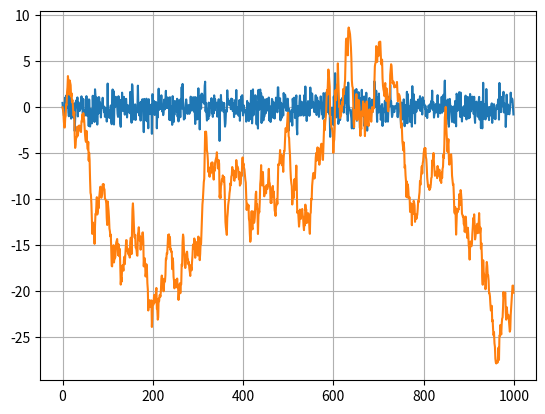

Here is the Python script that generated this plot:
import matplotlib.pyplot as plt
import numpy as np

N = 1000
sigma = 1

fSignal = np.zeros(N)
fNoise = np.random.normal(0, sigma, N)
for i in range(1, N):
    fSignal[i] = fSignal[i-1] + fNoise[i]

plt.plot(fNoise)
plt.plot(fSignal)
plt.grid(True)
plt.show()
